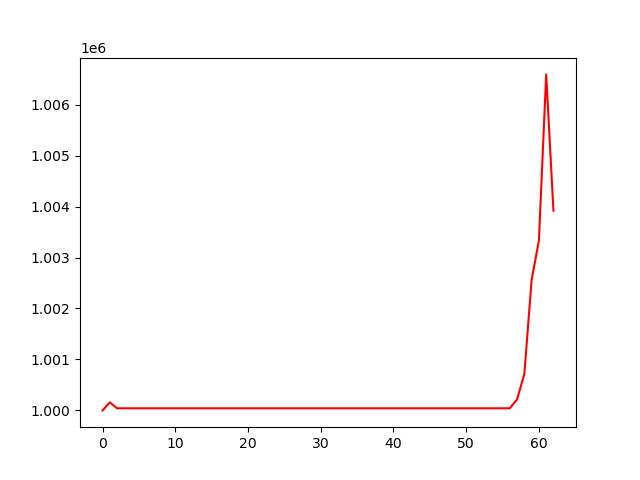

The file beside this chart, header and first rows:
, 0
0, 1000000
1, 1000158
2, 1000042
3, 1000042
4, 1000042
5, 1000042
6, 1000042
7, 1000042
8, 1000042
9, 1000042
10, 1000042
11, 1000042
12, 1000042
13, 1000042
14, 1000042
15, 1000042
16, 1000042
17, 1000042
18, 1000042
19, 1000042
20, 1000042
21, 1000042
22, 1000042
23, 1000042
24, 1000042
25, 1000042
26, 1000042
27, 1000042
28, 1000042
29, 1000042
30, 1000042
31, 1000042
32, 1000042
33, 1000042
34, 1000042
35, 1000042
36, 1000042
37, 1000042
38, 1000042
39, 1000042
40, 1000042
41, 1000042
42, 1000042
43, 1000042
44, 1000042
45, 1000042
46, 1000042
47, 1000042
48, 1000042
49, 1000042
50, 1000042
51, 1000042
52, 1000042
53, 1000042
54, 1000042
55, 1000042
56, 1000042
57, 1000215
58, 1000718
59, 1002563
... 3 more rows
